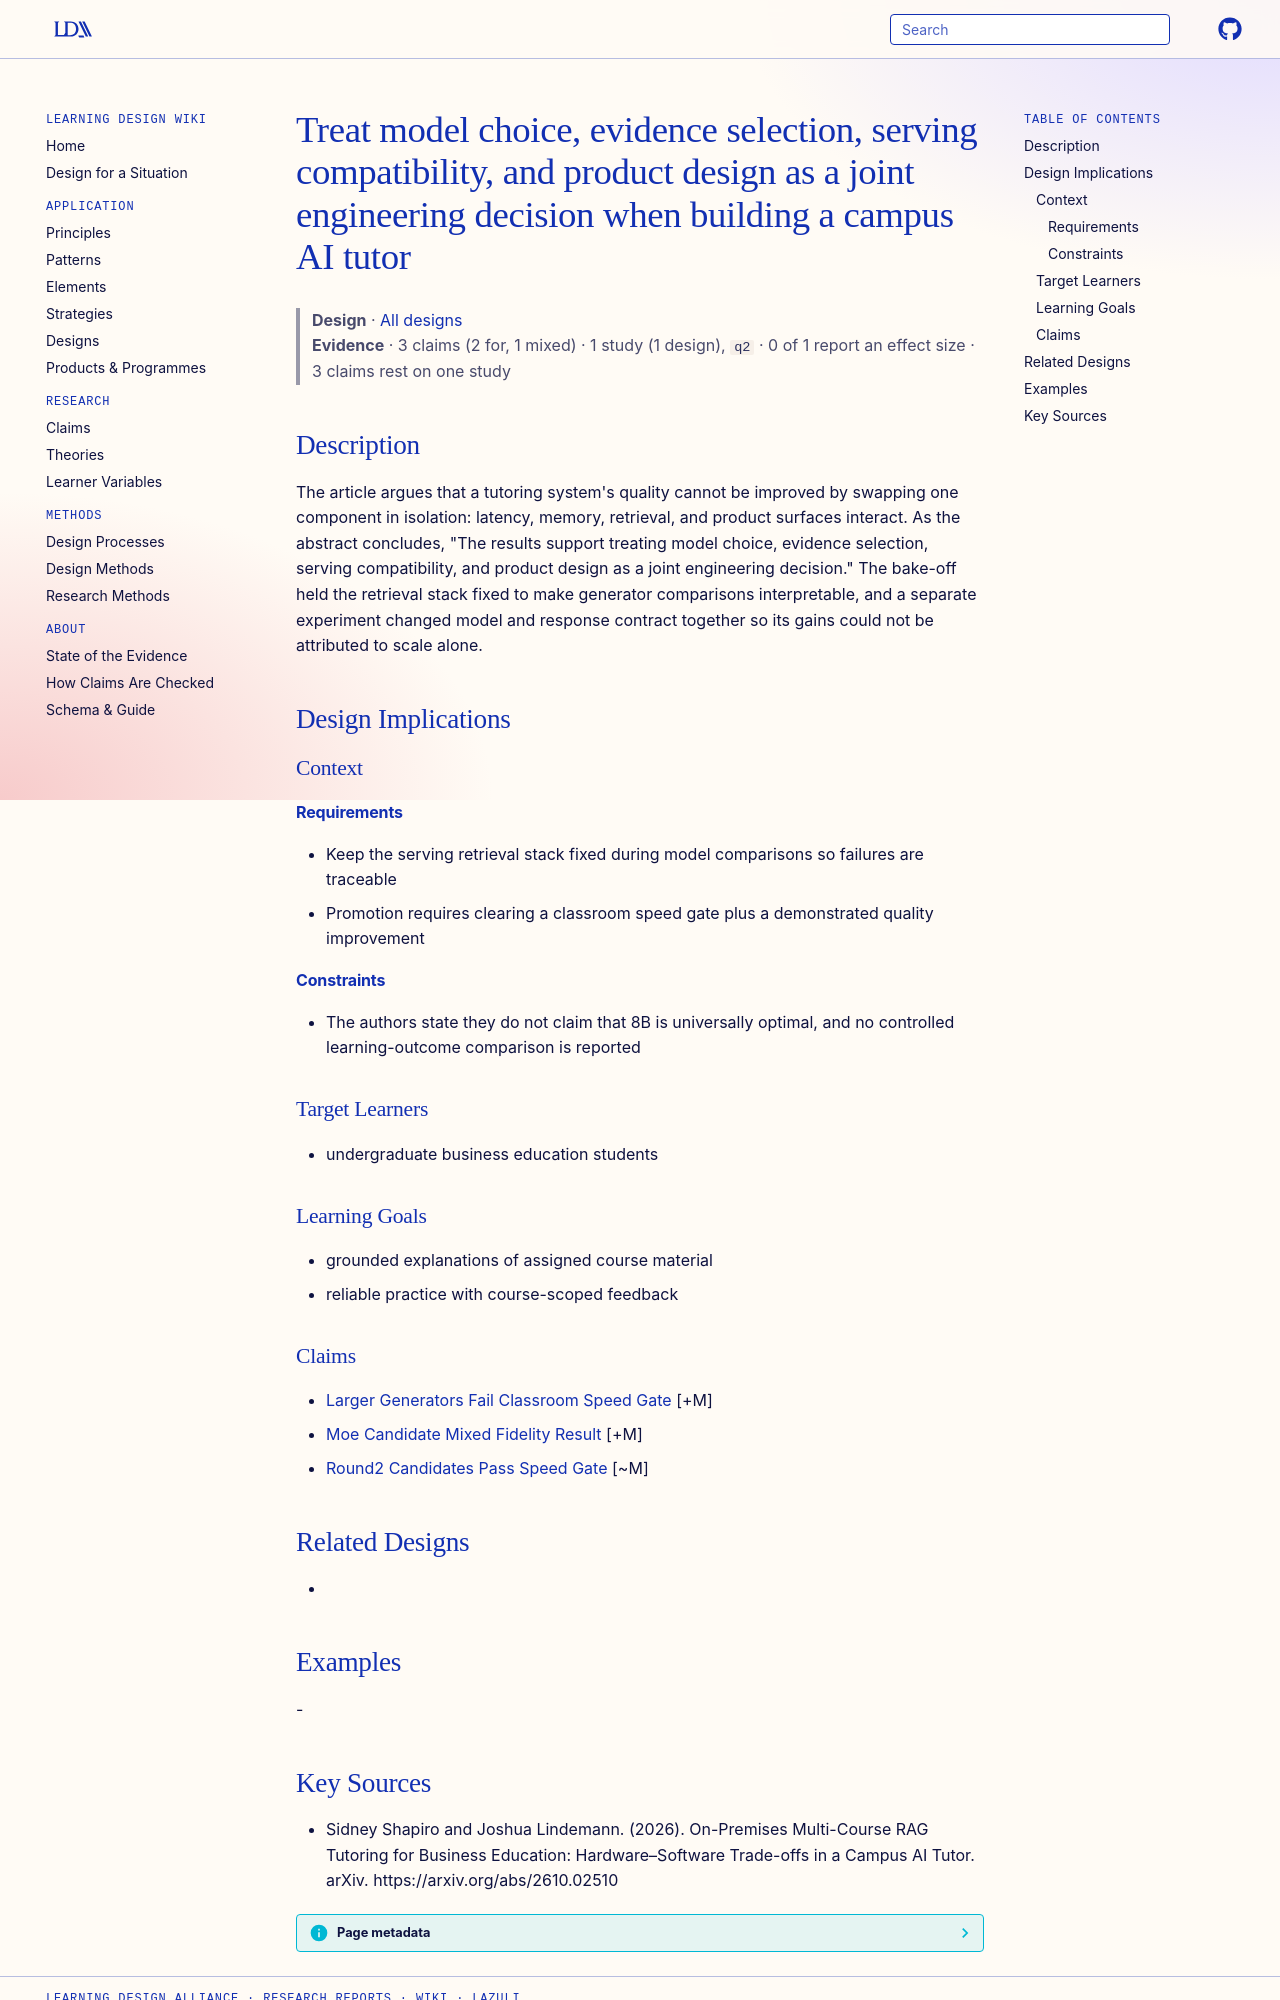

repository: Learning-Design-Alliance/learning-wiki · page: designs/joint-engineering-decision-campus-ai-tutor/index.html · generator: mkdocs

---
type: design
id: joint-engineering-decision-campus-ai-tutor
title: Treat model choice, evidence selection, serving compatibility, and product design as a joint engineering decision when building a campus AI tutor
description: "The article argues that a tutoring system's quality cannot be improved by swapping one component in isolation: latency, memory, retrieval, and product surfaces interact."
status: review
generated:
  by: "process:settle-candidates"
  at: 2026-10-13
sources:
  - id: sidney-shapiro-and-joshua-lindemann-2026
    resource: "https://arxiv.org/abs/2610.02510"
    title: "Sidney Shapiro and Joshua Lindemann. (2026). On-Premises Multi-Course RAG Tutoring for Business Education: Hardware–Software Trade-offs in a Campus AI Tutor. arXiv. https://arxiv.org/abs/2610.02510"
    author: Sidney Shapiro and Joshua Lindemann
---

# Treat model choice, evidence selection, serving compatibility, and product design as a joint engineering decision when building a campus AI tutor

> **Design** · [All designs](index.md)
> **Evidence** · 3 claims (2 for, 1 mixed) · 1 study (1 design), `q2` · 0 of 1 report an effect size · 3 claims rest on one study

## Description
The article argues that a tutoring system's quality cannot be improved by swapping one component in isolation: latency, memory, retrieval, and product surfaces interact. As the abstract concludes, "The results support treating model choice, evidence selection, serving compatibility, and product design as a joint engineering decision." The bake-off held the retrieval stack fixed to make generator comparisons interpretable, and a separate experiment changed model and response contract together so its gains could not be attributed to scale alone.

## Design Implications

### Context
#### Requirements
- Keep the serving retrieval stack fixed during model comparisons so failures are traceable
- Promotion requires clearing a classroom speed gate plus a demonstrated quality improvement
#### Constraints
- The authors state they do not claim that 8B is universally optimal, and no controlled learning-outcome comparison is reported

### Target Learners
- undergraduate business education students

### Learning Goals
- grounded explanations of assigned course material
- reliable practice with course-scoped feedback

### Claims
- [Larger Generators Fail Classroom Speed Gate](../claims/larger-generators-fail-classroom-speed-gate.md) [+M]
- [Moe Candidate Mixed Fidelity Result](../claims/moe-candidate-mixed-fidelity-result.md) [+M]
- [Round2 Candidates Pass Speed Gate](../claims/round2-candidates-pass-speed-gate.md) [~M]

## Related Designs
- 

## Examples
-
